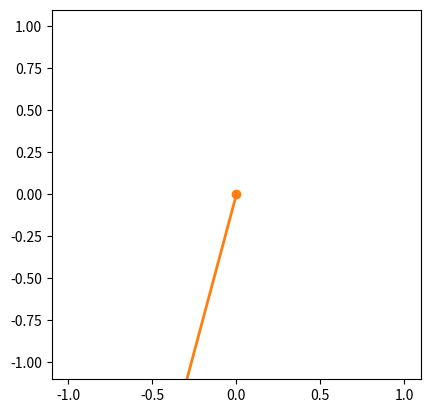

Here is the Python script that generated this plot: (Note: this script raises an exception after producing the figure.)
import numpy as np
import matplotlib.pyplot as plt
from matplotlib.animation import FuncAnimation
import matplotlib.animation as animation

g = 9.81  # Acceleration due to gravity (m/s^2)
L = 1.0   # Length of the pendulum (m)
theta0 = np.radians(30)  # Initial angle (30 degrees)
omega0 = 0.0  # Initial angular velocity (rad/s)
dt = 1/40  # Time step (s)
total_time = 10  # Total time of simulation (s)

t = np.arange(0, total_time, dt)

theta = np.zeros(len(t))
omega = np.zeros(len(t))
alpha = np.radians(15)

theta[0] = theta0
omega[0] = omega0

for i in range(1, len(t)):
    omega[i] = omega[i-1] - (g / L) * np.sin(theta[i-1]) * dt
    theta[i] = theta[i-1] + omega[i] * dt

x = L * np.sin(theta)
y = -L * np.cos(theta)

fig, ax = plt.subplots()
ax.set_xlim(-L-0.1, L+0.1)
ax.set_ylim(-L-0.1, L+0.1)
ax.set_aspect('equal')

line, = ax.plot([], [], 'o-', lw=2)
line1, = ax.plot([], [], 'o-', lw=2)
time_template = 'Time = %.1fs'
time_text = ax.text(0.05, 0.9, '', transform=ax.transAxes)

def init():
    line.set_data([], [])
    line1.set_data([0, -L * np.sin(alpha)*2], [0, -L*2 * np.cos(alpha)])
    time_text.set_text('')
    return line, line1, time_text

val1 = 0
def update(frame):
	global val1
	frame1 = (frame+val1)%400
	line.set_data([0, x[frame1]], [0, y[frame1]])	

	if (x[(frame1+2)%400]<-L * np.sin(alpha) and y[(frame1+2)%400]>-L * np.cos(alpha)):
		# line.set_color('red')
		print(frame)
		val1=val1+29
	# else:
		# line.set_color('blue')
	time_text.set_text(time_template % (frame * dt))
	return line, line1, time_text

ani = FuncAnimation(fig, update, frames=len(t), init_func=init, blit=True, interval=dt*1000)
Writer = animation.writers['ffmpeg']
writer = Writer(fps=30, metadata=dict(artist='Me'), bitrate=1800)
ani.save('animation.gif', writer=writer)
plt.show()
